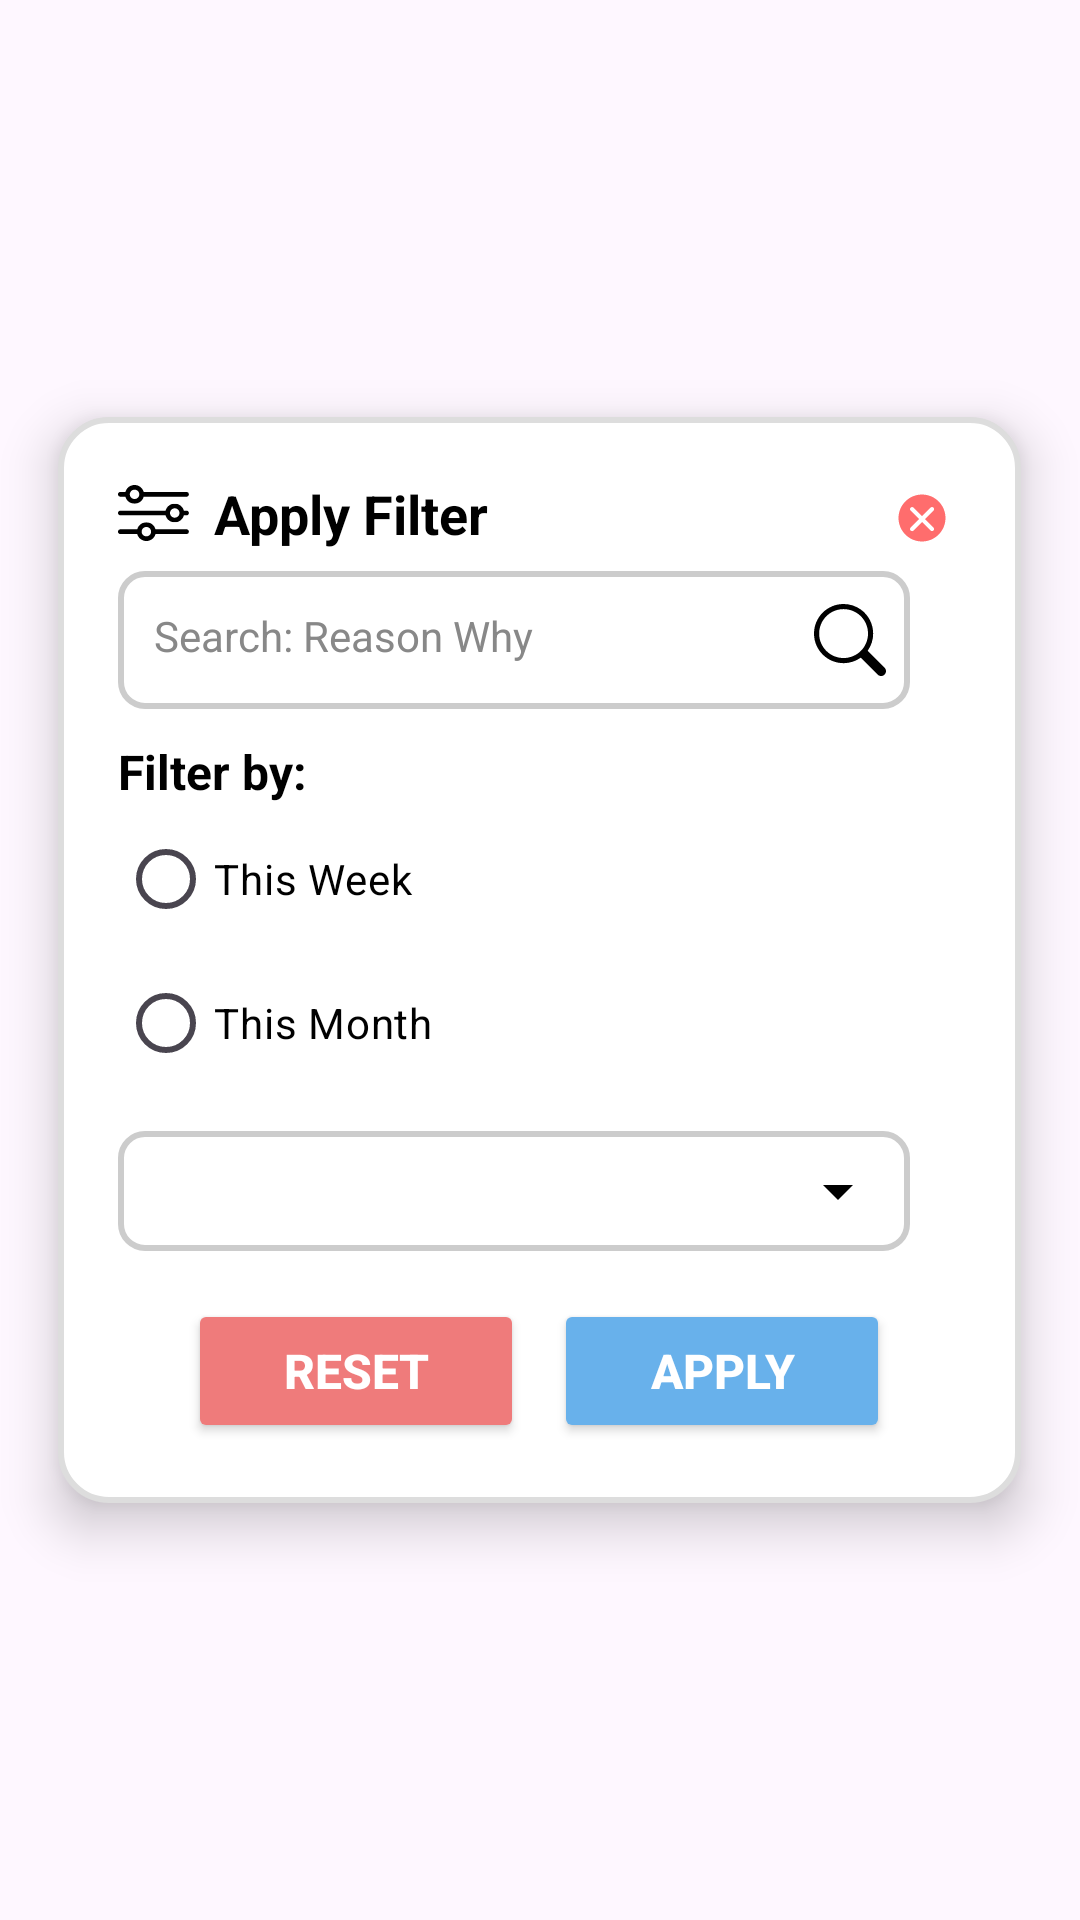

This screen was rendered from an Android layout file. Write that file and the resources it references.
<!-- AndroidManifest.xml: application theme Theme.Project1 -->
<!-- res/layout/filter_popup_map.xml -->
<RelativeLayout xmlns:android="http://schemas.android.com/apk/res/android"
    android:layout_width="match_parent"
    android:layout_height="match_parent"
    android:background="@android:color/transparent"
    android:gravity="center">

    <RelativeLayout
        android:id="@+id/filter_popup_container"
        android:layout_width="321dp"
        android:layout_height="wrap_content"
        android:layout_centerInParent="true"
        android:background="@drawable/input_field"
        android:elevation="10dp"
        android:padding="20dp">

        
        <LinearLayout
            android:id="@+id/filter_header"
            android:layout_width="229dp"
            android:layout_height="wrap_content"
            android:gravity="center_vertical"
            android:orientation="horizontal">

            <ImageView
                android:id="@+id/filter_icon"
                android:layout_width="24dp"
                android:layout_height="24dp"
                android:layout_marginEnd="8dp"
                android:src="@drawable/filter_icon" />

            <TextView
                android:id="@+id/filter_title"
                android:layout_width="wrap_content"
                android:layout_height="wrap_content"
                android:text="Apply Filter"
                android:textColor="#000000"
                android:textSize="18sp"
                android:textStyle="bold" />
        </LinearLayout>

        
        <ImageView
            android:id="@+id/close_popup"
            android:layout_width="24dp"
            android:layout_height="27dp"
            android:layout_alignParentEnd="true"
            android:layout_marginEnd="1dp"
            android:src="@drawable/close_button" />

        
        <FrameLayout
            android:id="@+id/search_box_wrapper"
            android:layout_width="264dp"
            android:layout_height="46dp"
            android:layout_below="@id/filter_header"
            android:layout_marginTop="7dp"
            android:elevation="6dp">

            <LinearLayout
                android:id="@+id/search_layout"
                android:layout_width="match_parent"
                android:layout_height="match_parent"
                android:background="@drawable/box_shadow"
                android:orientation="horizontal"
                android:padding="4dp">

                <EditText
                    android:id="@+id/search_reason_box"
                    android:layout_width="0dp"
                    android:layout_height="wrap_content"
                    android:layout_weight="1"
                    android:background="@android:color/transparent"
                    android:hint="Search: Reason Why"
                    android:padding="8dp"
                    android:textColorHint="#888888"
                    android:textSize="14sp" />

                <ImageView
                    android:id="@+id/search_button"
                    android:layout_width="32dp"
                    android:layout_height="32dp"
                    android:layout_gravity="center_vertical"
                    android:padding="4dp"
                    android:src="@drawable/ic_search" />
            </LinearLayout>
        </FrameLayout>

        
        <TextView
            android:id="@+id/filter_by_text"
            android:layout_width="wrap_content"
            android:layout_height="wrap_content"
            android:layout_below="@id/search_box_wrapper"
            android:layout_marginTop="10dp"
            android:text="Filter by:"
            android:textColor="#000000"
            android:textSize="16sp"
            android:textStyle="bold" />

        
        <RadioGroup
            android:id="@+id/filter_options"
            android:layout_width="match_parent"
            android:layout_height="wrap_content"
            android:layout_below="@id/filter_by_text"
            android:layout_marginTop="1dp"
            android:orientation="vertical">

            <RadioButton
                android:id="@+id/filter_week"
                android:layout_width="wrap_content"
                android:layout_height="wrap_content"
                android:text="This Week"
                android:textColor="#000000"
                android:textSize="14sp" />

            <RadioButton
                android:id="@+id/filter_month"
                android:layout_width="wrap_content"
                android:layout_height="wrap_content"
                android:text="This Month"
                android:textColor="#000000"
                android:textSize="14sp" />
        </RadioGroup>

        
        <FrameLayout
            android:id="@+id/spinner_wrapper"
            android:layout_width="264dp"
            android:layout_height="40dp"
            android:layout_below="@id/filter_options"
            android:layout_marginTop="12dp"
            android:elevation="6dp">

            <RelativeLayout
                android:layout_width="match_parent"
                android:layout_height="match_parent"
                android:background="@drawable/box_shadow">

                <Spinner
                    android:id="@+id/spinner_emotional_state"
                    android:layout_width="match_parent"
                    android:layout_height="match_parent"
                    android:background="@android:color/transparent"
                    android:gravity="center"
                    android:paddingStart="16dp"
                    android:paddingEnd="36dp" />

                <ImageView
                    android:id="@+id/spinner_icon"
                    android:layout_width="24dp"
                    android:layout_height="24dp"
                    android:layout_alignParentEnd="true"
                    android:layout_centerVertical="true"
                    android:layout_marginEnd="12dp"
                    android:src="@drawable/ic_dropdown" />
            </RelativeLayout>
        </FrameLayout>

        
        <LinearLayout
            android:layout_width="match_parent"
            android:layout_height="wrap_content"
            android:layout_below="@id/spinner_wrapper"
            android:layout_marginTop="16dp"
            android:gravity="center"
            android:orientation="horizontal">

            <Button
                android:id="@+id/reset_button"
                android:layout_width="112dp"
                android:layout_height="48dp"
                android:layout_marginEnd="10dp"
                android:backgroundTint="#EF7B7B"
                android:text="Reset"
                android:textColor="#FFFFFF"
                android:textSize="16sp"
                android:textStyle="bold" />

            <Button
                android:id="@+id/apply_button"
                android:layout_width="112dp"
                android:layout_height="48dp"
                android:backgroundTint="#68B1EB"
                android:text="Apply"
                android:textColor="#FFFFFF"
                android:textSize="16sp"
                android:textStyle="bold" />
        </LinearLayout>
    </RelativeLayout>
</RelativeLayout>
<!-- resources referenced by this layout -->
<resources>
  <!-- drawable box_shadow (drawable) -->
  <?xml version="1.0" encoding="utf-8"?>
  <layer-list xmlns:android="http://schemas.android.com/apk/res/android">
  
      
      <item>
          <shape android:shape="rectangle">
              <corners android:radius="12dp"/>
              <solid android:color="#33000000"/>  
          </shape>
      </item>
  
      
      <item android:insetLeft="4dp" android:insetTop="4dp" android:insetRight="4dp" android:insetBottom="4dp">
          <shape android:shape="rectangle">
              <corners android:radius="8dp"/>
              <solid android:color="#FFFFFF"/>  
              <stroke android:width="2dp" android:color="#CCCCCC"/>  
          </shape>
      </item>
  
  </layer-list>
  <!-- drawable close_button (drawable) -->
  <vector xmlns:android="http://schemas.android.com/apk/res/android"
      android:width="69dp"
      android:height="69dp"
      android:viewportWidth="69"
      android:viewportHeight="69">
      <path
          android:pathData="M57,34.5C57,46.926 46.926,57 34.5,57C22.074,57 12,46.926 12,34.5C12,22.074 22.074,12 34.5,12C46.926,12 57,22.074 57,34.5ZM23.586,24.586C24.367,23.805 25.633,23.805 26.414,24.586L34.546,32.717L42.678,24.586C43.459,23.805 44.725,23.805 45.506,24.586C46.287,25.367 46.287,26.633 45.506,27.414L37.374,35.546L45.506,43.678C46.287,44.459 46.287,45.725 45.506,46.506C44.725,47.287 43.459,47.287 42.678,46.506L34.546,38.374L26.414,46.506C25.633,47.287 24.367,47.287 23.586,46.506C22.805,45.725 22.805,44.459 23.586,43.678L31.718,35.546L23.586,27.414C22.805,26.633 22.805,25.367 23.586,24.586Z"
          android:fillColor="#FF6D6D"
          android:fillType="evenOdd"/>
  </vector>
  <!-- drawable filter_icon: vector/xml drawable (drawable, 38525 chars, omitted) -->
  <!-- drawable ic_dropdown (drawable) -->
  <?xml version="1.0" encoding="utf-8"?>
  <vector xmlns:android="http://schemas.android.com/apk/res/android"
      android:width="24dp"
      android:height="24dp"
      android:viewportWidth="24"
      android:viewportHeight="24">
      <path
          android:fillColor="#000000"
          android:pathData="M7,10l5,5 5,-5" />
  </vector>
  <!-- drawable ic_search (drawable) -->
  <vector xmlns:android="http://schemas.android.com/apk/res/android"
      android:width="54dp"
      android:height="54dp"
      android:viewportWidth="54"
      android:viewportHeight="54">
    <group>
      <clip-path
          android:pathData="M0,0H54V54H0V0Z"/>
      <path
          android:pathData="M21.939,0C9.692,0.136 -0.136,10.182 -0,22.437C0.136,34.684 10.174,44.512 22.429,44.376C26.958,44.324 31.36,42.891 35.045,40.269L47.722,52.938C49.169,54.37 51.513,54.355 52.945,52.9C54.362,51.468 54.362,49.154 52.945,47.715L40.268,35.046C47.368,25.06 45.031,11.207 35.045,4.108C31.224,1.387 26.634,-0.052 21.939,0ZM21.675,3.844C31.797,3.558 40.23,11.531 40.509,21.653C40.517,21.834 40.517,22.007 40.517,22.188C40.525,32.31 32.317,40.517 22.195,40.525C12.074,40.525 3.866,32.325 3.859,22.203C3.859,22.196 3.859,22.196 3.859,22.188C3.844,12.255 11.75,4.123 21.675,3.844Z"
          android:fillColor="#000000"/>
    </group>
  </vector>
  <!-- drawable input_field (drawable) -->
  <shape xmlns:android="http://schemas.android.com/apk/res/android" android:shape="rectangle">
      <corners android:radius="16dp"/>
      <solid android:color="#FFFFFF"/>
      <padding android:left="12dp" android:right="12dp"/>
      <stroke android:width="2dp" android:color="#DDDDDD"/>
  </shape>
  <style name="Theme.Project1" parent="Base.Theme.Project1" />
  <style name="Base.Theme.Project1" parent="Theme.Material3.DayNight.NoActionBar">
  
          
          
          <item name="android:windowLightStatusBar">true</item>
          <item name="cardBackgroundColor">@color/anger_card</item>
          <item name="textColor">@color/anger_text</item>
          <item name="buttonBackgroundColor">@color/anger_background</item>
      </style>
  <color name="anger_card">#FFFCFC</color>
  <color name="anger_text">#FF5B5B</color>
  <color name="anger_background">#FFDDDD</color>
</resources>
